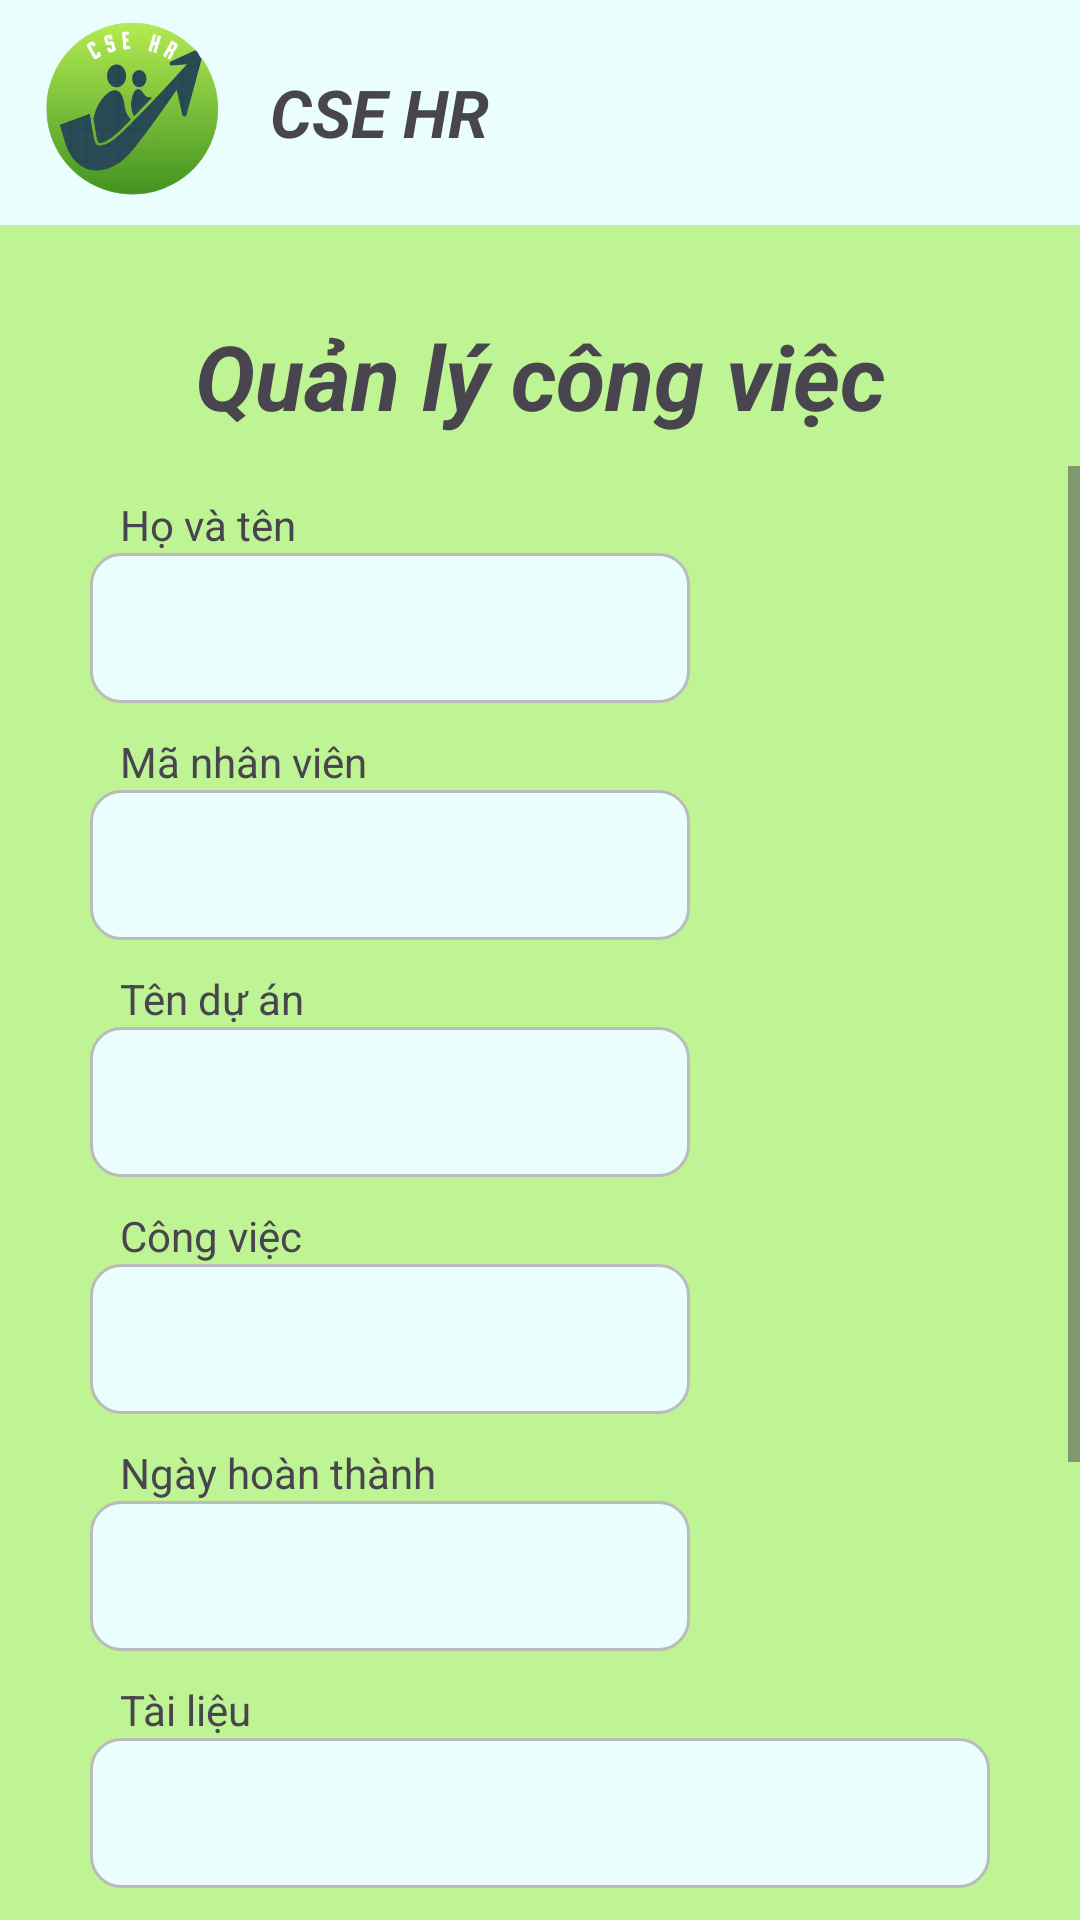

Android layout source for this screen:
<!-- AndroidManifest.xml: application theme Theme.BTL -->
<!-- res/layout/activity_add_work.xml -->
<?xml version="1.0" encoding="utf-8"?>
<LinearLayout xmlns:android="http://schemas.android.com/apk/res/android"
    android:layout_width="match_parent"
    android:layout_height="match_parent"
    android:background="@color/background"
    android:orientation="vertical">
    <LinearLayout
        android:layout_width="match_parent"
        android:layout_height="75dp"
        android:orientation="horizontal"
        android:background="@color/button1">

        <ImageView
            android:id="@+id/imageView5"
            android:layout_width="70dp"
            android:layout_height="70dp"
            android:layout_gravity="center"
            android:layout_marginLeft="10dp"
            android:src="@drawable/icon1" />

        <TextView
            android:id="@+id/textView"
            android:layout_width="wrap_content"
            android:layout_height="wrap_content"
            android:text="CSE HR"
            android:textSize="22sp"
            android:layout_gravity="center"
            android:layout_marginLeft="10dp"
            android:textStyle="bold|italic"
            />

    </LinearLayout>

    <TextView
        android:id="@+id/textView11"
        android:layout_marginTop="30dp"
        android:layout_width="wrap_content"
        android:layout_height="wrap_content"
        android:text="Quản lý công việc"
        android:textSize="30sp"
        android:textStyle="bold|italic"
        android:layout_gravity="center"
        android:layout_marginBottom="10dp"/>


    <ScrollView
        android:layout_width="match_parent"
        android:layout_height="500dp">

        <LinearLayout
            android:layout_width="match_parent"
            android:layout_height="wrap_content"
            android:orientation="vertical">
            <TextView
                android:layout_width="wrap_content"
                android:layout_height="wrap_content"
                android:text="Họ và tên"
                android:layout_marginLeft="40dp"
                android:layout_marginTop="10dp"/>

            <EditText
                android:id="@+id/nameE"
                android:layout_width="200dp"
                android:layout_height="50dp"
                android:layout_marginLeft="30dp"
                android:layout_marginBottom="10dp"
                android:background="@drawable/botron_text"
                android:inputType="none"
                android:focusable="false"
                android:paddingLeft="20dp" />

            <TextView
                android:layout_width="wrap_content"
                android:layout_height="wrap_content"
                android:text="Mã nhân viên"
                android:layout_marginLeft="40dp" />
            <EditText
                android:id="@+id/idE"
                android:layout_width="200dp"
                android:layout_height="50dp"
                android:inputType="none"
                android:background="@drawable/botron_text"
                android:layout_marginLeft="30dp"
                android:paddingLeft="20dp"
                android:focusable="false"
                android:layout_marginBottom="10dp"/>

            <TextView
                android:layout_width="wrap_content"
                android:layout_height="wrap_content"
                android:text="Tên dự án"
                android:layout_marginLeft="40dp" />

            <EditText
                android:id="@+id/prj"
                android:layout_width="200dp"
                android:layout_height="50dp"
                android:layout_marginLeft="30dp"
                android:layout_marginBottom="10dp"
                android:background="@drawable/botron_text"
                android:inputType="text"
                android:paddingLeft="20dp" />
            <TextView
                android:layout_width="wrap_content"
                android:layout_height="wrap_content"
                android:text="Công việc"
                android:layout_marginLeft="40dp" />

            <EditText
                android:id="@+id/workName"
                android:layout_width="200dp"
                android:layout_height="50dp"
                android:layout_marginLeft="30dp"
                android:layout_marginBottom="10dp"
                android:background="@drawable/botron_text"
                android:inputType="text"
                android:paddingLeft="20dp" />

            <TextView
                android:layout_width="wrap_content"
                android:layout_height="wrap_content"
                android:text="Ngày hoàn thành"
                android:layout_marginLeft="40dp"
                />
            <EditText
                android:id="@+id/deadline"
                android:layout_width="200dp"
                android:layout_height="50dp"
                android:inputType="text"
                android:background="@drawable/botron_text"
                android:layout_marginLeft="30dp"
                android:layout_marginBottom="10dp"
                android:paddingLeft="20dp"
                />

            <TextView
                android:layout_width="wrap_content"
                android:layout_height="wrap_content"
                android:text="Tài liệu"
                android:layout_marginLeft="40dp"
                />
            <EditText
                android:id="@+id/doc"
                android:layout_width="300dp"
                android:layout_height="50dp"
                android:inputType="text"
                android:background="@drawable/botron_text"
                android:layout_marginLeft="30dp"
                android:layout_marginBottom="10dp"
                android:paddingLeft="20dp"
                />



            <TextView
                android:layout_width="wrap_content"
                android:layout_height="wrap_content"
                android:text="Ghi chú"
                android:layout_marginLeft="40dp"
                />

            <EditText
                android:id="@+id/note"
                android:layout_width="303dp"
                android:layout_height="150dp"
                android:layout_marginLeft="30dp"
                android:layout_marginBottom="100dp"
                android:background="@drawable/botron_text"
                android:gravity="start|top"
                android:inputType="textMultiLine"
                android:padding="20dp"
                />
        </LinearLayout>

    </ScrollView>

    <Button
        android:id="@+id/save"
        android:layout_width="200dp"
        android:layout_height="wrap_content"
        android:text="Giao việc"
        android:layout_marginTop="10dp"
        android:layout_gravity="center"
        android:backgroundTint="@color/button2"/>

</LinearLayout>
<!-- resources referenced by this layout -->
<resources>
  <color name="background">#BEF493</color>
  <color name="button1">#EAFFFD</color>
  <color name="button2">#478500</color>
  <!-- drawable botron_text (drawable) -->
  <?xml version="1.0" encoding="utf-8"?>
  <shape xmlns:android="http://schemas.android.com/apk/res/android"
      android:shape="rectangle">
      
      <solid android:color="@color/button1">
      </solid>
      
      <stroke
          android:width="1dp"
          android:color="@color/text">
      </stroke>
      
      <corners
          android:radius="10dp">
  
      </corners>
  
  </shape>
  <!-- drawable icon1: png bitmap (drawable, 116801 bytes) -->
  <style name="Theme.BTL" parent="Base.Theme.BTL" />
  <color name="text">#BBBBBB</color>
  <style name="Base.Theme.BTL" parent="Theme.Material3.DayNight.NoActionBar">
          
          
      </style>
</resources>
